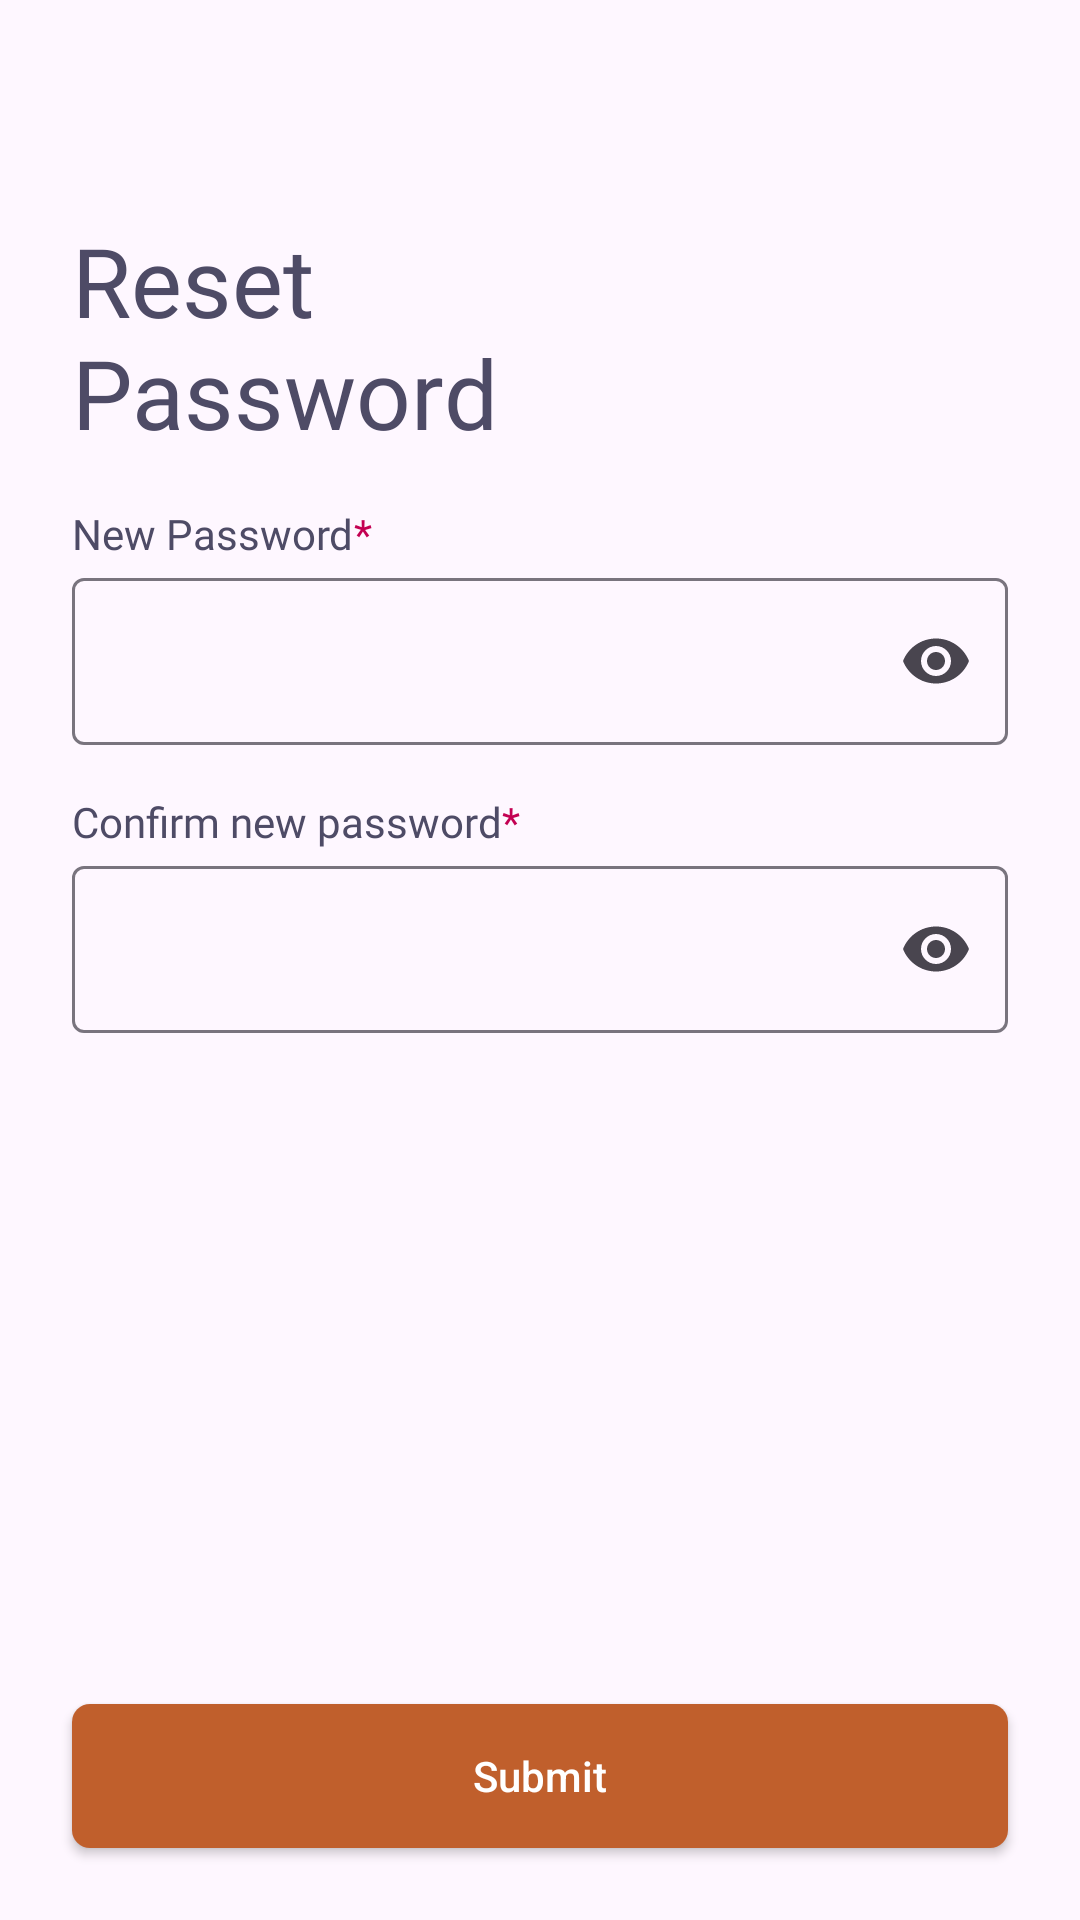

Write the Android layout XML for this screen, with the resource values it uses.
<!-- AndroidManifest.xml: application theme Theme.UTourist -->
<!-- res/layout/fragment_verification_next.xml -->
<?xml version="1.0" encoding="utf-8"?>
<androidx.constraintlayout.widget.ConstraintLayout xmlns:android="http://schemas.android.com/apk/res/android"
    xmlns:tools="http://schemas.android.com/tools"
    android:layout_width="match_parent"
    android:layout_height="match_parent"
    xmlns:app="http://schemas.android.com/apk/res-auto"
    tools:context=".ui.forgot.VerificationNextFragment">

    <ImageView
        android:id="@+id/iv_backBtn"
        android:layout_width="32dp"
        android:layout_height="32dp"
        android:padding="8dp"
        android:layout_margin="24dp"
        android:src="@drawable/baseline_arrow_back"
        app:layout_constraintStart_toStartOf="parent"
        app:layout_constraintTop_toTopOf="parent"/>

    <TextView
        android:id="@+id/tv_titleForgot"
        android:layout_width="wrap_content"
        android:layout_height="wrap_content"
        android:text="@string/reset_password_title"
        android:textSize="32sp"
        android:layout_marginHorizontal="24dp"
        android:fontFamily="@font/gilroy_bold_700"
        android:textColor="#4E4B66"
        android:layout_marginTop="16dp"
        app:layout_constraintStart_toStartOf="parent"
        app:layout_constraintTop_toBottomOf="@id/iv_backBtn"/>

    <TextView
        android:id="@+id/tv_titlePassword"
        android:layout_width="wrap_content"
        android:layout_height="wrap_content"
        android:layout_marginHorizontal="24dp"
        android:text="@string/new_password"
        android:textSize="14sp"
        android:layout_marginTop="16dp"
        android:fontFamily="@font/gilroy_regular_400"
        android:textColor="#4E4B66"
        app:layout_constraintStart_toStartOf="parent"
        app:layout_constraintTop_toBottomOf="@id/tv_titleForgot"/>

    <TextView
        android:layout_width="wrap_content"
        android:layout_height="wrap_content"
        android:text="@string/start_symbol"
        android:textSize="14sp"
        android:fontFamily="@font/gilroy_regular_400"
        android:textColor="#C30052"
        app:layout_constraintBottom_toBottomOf="@id/tv_titlePassword"
        app:layout_constraintStart_toEndOf="@id/tv_titlePassword"
        app:layout_constraintTop_toTopOf="@id/tv_titlePassword"/>

    <com.google.android.material.textfield.TextInputLayout
        android:id="@+id/tl_password"
        android:layout_width="match_parent"
        android:layout_height="wrap_content"
        app:endIconMode="password_toggle"
        android:layout_marginHorizontal="24dp"
        app:layout_constraintEnd_toEndOf="parent"
        app:layout_constraintStart_toStartOf="parent"
        app:layout_constraintTop_toBottomOf="@id/tv_titlePassword">
        <EditText
            android:id="@+id/et_password"
            android:layout_width="match_parent"
            android:layout_height="match_parent"
            android:inputType="textPassword"
            android:fontFamily="@font/gilroy_regular_400"/>
    </com.google.android.material.textfield.TextInputLayout>

    <TextView
        android:id="@+id/tv_titleConformPassword"
        android:layout_width="wrap_content"
        android:layout_height="wrap_content"
        android:text="@string/confirm_new_password"
        android:layout_marginHorizontal="24dp"
        android:textSize="14sp"
        android:layout_marginTop="16dp"
        android:fontFamily="@font/gilroy_regular_400"
        android:textColor="#4E4B66"
        app:layout_constraintStart_toStartOf="parent"
        app:layout_constraintTop_toBottomOf="@id/tl_password"/>

    <TextView
        android:layout_width="wrap_content"
        android:layout_height="wrap_content"
        android:text="@string/start_symbol"
        android:textSize="14sp"
        android:fontFamily="@font/gilroy_regular_400"
        android:textColor="#C30052"
        app:layout_constraintBottom_toBottomOf="@id/tv_titleConformPassword"
        app:layout_constraintStart_toEndOf="@id/tv_titleConformPassword"
        app:layout_constraintTop_toTopOf="@id/tv_titleConformPassword"/>

    <com.google.android.material.textfield.TextInputLayout
        android:id="@+id/tl_conformPassword"
        android:layout_width="match_parent"
        android:layout_height="wrap_content"
        android:layout_marginHorizontal="24dp"
        app:endIconMode="password_toggle"
        app:layout_constraintEnd_toEndOf="parent"
        app:layout_constraintStart_toStartOf="parent"
        app:layout_constraintTop_toBottomOf="@id/tv_titleConformPassword">
        <EditText
            android:id="@+id/et_conformPassword"
            android:layout_width="match_parent"
            android:layout_height="match_parent"
            android:inputType="textPassword"
            android:fontFamily="@font/gilroy_regular_400"/>
    </com.google.android.material.textfield.TextInputLayout>

    <androidx.appcompat.widget.AppCompatButton
        android:id="@+id/btn_verification"
        android:layout_width="match_parent"
        android:layout_height="wrap_content"
        android:layout_margin="24dp"
        android:textColor="@color/white"
        android:textAllCaps="false"
        android:background="@drawable/shape_btn_background"
        android:text="@string/submit"
        app:layout_constraintBottom_toBottomOf="parent"
        app:layout_constraintEnd_toEndOf="parent"
        app:layout_constraintStart_toStartOf="parent"/>

</androidx.constraintlayout.widget.ConstraintLayout>
<!-- resources referenced by this layout -->
<resources>
  <color name="white">#FFFFFFFF</color>
  <!-- drawable shape_btn_background (drawable) -->
  <?xml version="1.0" encoding="utf-8"?>
  <shape xmlns:android="http://schemas.android.com/apk/res/android">
  
      <corners android:radius="6dp"/>
      <solid android:color="#C05F2C"/>
  
  </shape>
  <string name="confirm_new_password">Confirm new password</string>
  <string name="new_password">New Password</string>
  <string name="reset_password_title">Reset \nPassword</string>
  <string name="start_symbol">*</string>
  <string name="submit">Submit</string>
  <style name="Theme.UTourist" parent="Base.Theme.UTourist" />
  <style name="Base.Theme.UTourist" parent="Theme.Material3.DayNight.NoActionBar">
          
           <item name="colorPrimary">@color/color_primary</item>
      </style>
  <color name="color_primary">#C05F2C</color>
</resources>
